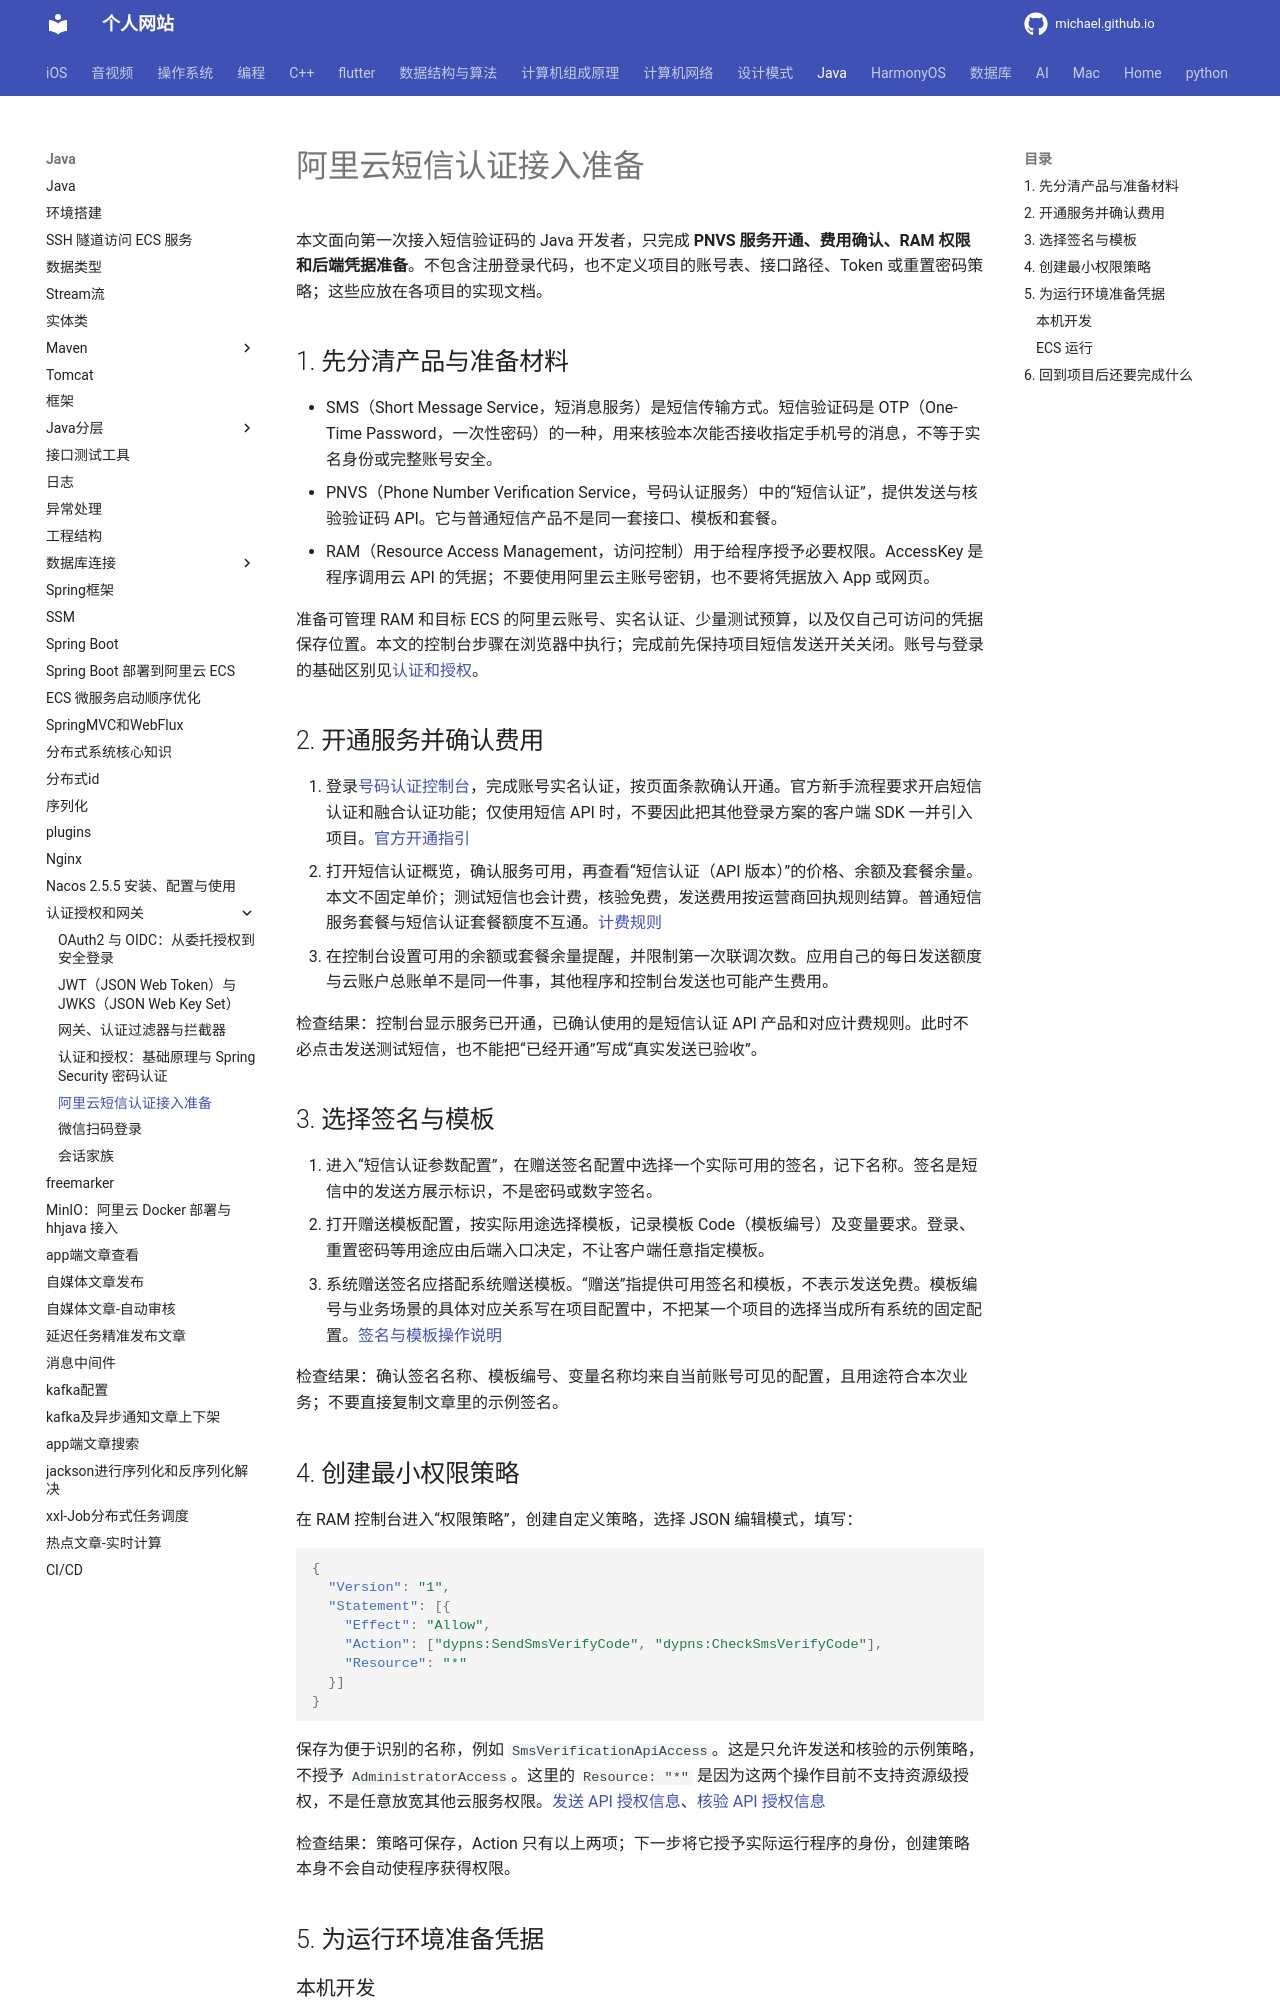

repository: michaelssman/michaelssman.github.io · page: Java/认证授权和网关/短信认证接入/index.html · generator: mkdocs

# 阿里云短信认证接入准备

本文面向第一次接入短信验证码的 Java 开发者，只完成 **PNVS 服务开通、费用确认、RAM 权限和后端凭据准备**。不包含注册登录代码，也不定义项目的账号表、接口路径、Token 或重置密码策略；这些应放在各项目的实现文档。

## 1. 先分清产品与准备材料

- SMS（Short Message Service，短消息服务）是短信传输方式。短信验证码是 OTP（One-Time Password，一次性密码）的一种，用来核验本次能否接收指定手机号的消息，不等于实名身份或完整账号安全。
- PNVS（Phone Number Verification Service，号码认证服务）中的“短信认证”，提供发送与核验验证码 API。它与普通短信产品不是同一套接口、模板和套餐。
- RAM（Resource Access Management，访问控制）用于给程序授予必要权限。AccessKey 是程序调用云 API 的凭据；不要使用阿里云主账号密钥，也不要将凭据放入 App 或网页。

准备可管理 RAM 和目标 ECS 的阿里云账号、实名认证、少量测试预算，以及仅自己可访问的凭据保存位置。本文的控制台步骤在浏览器中执行；完成前先保持项目短信发送开关关闭。账号与登录的基础区别见[认证和授权](认证和授权.md#authentication-authorization)。

## 2. 开通服务并确认费用

1. 登录[号码认证控制台](https://dypns.console.aliyun.com/)，完成账号实名认证，按页面条款确认开通。官方新手流程要求开启短信认证和融合认证功能；仅使用短信 API 时，不要因此把其他登录方案的客户端 SDK 一并引入项目。[官方开通指引](https://help.aliyun.com/zh/pnvs/getting-started/sms-authentication-service-novice-guide)
2. 打开短信认证概览，确认服务可用，再查看“短信认证（API 版本）”的价格、余额及套餐余量。本文不固定单价；测试短信也会计费，核验免费，发送费用按运营商回执规则结算。普通短信服务套餐与短信认证套餐额度不互通。[计费规则](https://help.aliyun.com/zh/pnvs/product-overview/product-pricing/)
3. 在控制台设置可用的余额或套餐余量提醒，并限制第一次联调次数。应用自己的每日发送额度与云账户总账单不是同一件事，其他程序和控制台发送也可能产生费用。

检查结果：控制台显示服务已开通，已确认使用的是短信认证 API 产品和对应计费规则。此时不必点击发送测试短信，也不能把“已经开通”写成“真实发送已验收”。

## 3. 选择签名与模板

1. 进入“短信认证参数配置”，在赠送签名配置中选择一个实际可用的签名，记下名称。签名是短信中的发送方展示标识，不是密码或数字签名。
2. 打开赠送模板配置，按实际用途选择模板，记录模板 Code（模板编号）及变量要求。登录、重置密码等用途应由后端入口决定，不让客户端任意指定模板。
3. 系统赠送签名应搭配系统赠送模板。“赠送”指提供可用签名和模板，不表示发送免费。模板编号与业务场景的具体对应关系写在项目配置中，不把某一个项目的选择当成所有系统的固定配置。[签名与模板操作说明](https://help.aliyun.com/zh/pnvs/user-guide/sms-authentication-service)

检查结果：确认签名名称、模板编号、变量名称均来自当前账号可见的配置，且用途符合本次业务；不要直接复制文章里的示例签名。

## 4. 创建最小权限策略

在 RAM 控制台进入“权限策略”，创建自定义策略，选择 JSON 编辑模式，填写：

```json
{
  "Version": "1",
  "Statement": [{
    "Effect": "Allow",
    "Action": ["dypns:SendSmsVerifyCode", "dypns:CheckSmsVerifyCode"],
    "Resource": "*"
  }]
}
```

保存为便于识别的名称，例如 `SmsVerificationApiAccess`。这是只允许发送和核验的示例策略，不授予 `AdministratorAccess`。这里的 `Resource: "*"` 是因为这两个操作目前不支持资源级授权，不是任意放宽其他云服务权限。[发送 API 授权信息](https://help.aliyun.com/zh/pnvs/developer-reference/api-dypnsapi-2017-05-25-sendsmsverifycode)、[核验 API 授权信息](https://help.aliyun.com/zh/pnvs/developer-reference/api-dypnsapi-2017-05-25-checksmsverifycode)

检查结果：策略可保存，Action 只有以上两项；下一步将它授予实际运行程序的身份，创建策略本身不会自动使程序获得权限。

## 5. 为运行环境准备凭据
